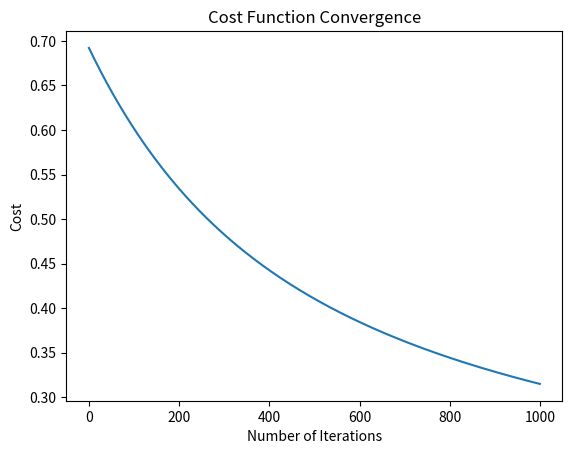

Reproduce this figure in Python.
import numpy as np
import matplotlib.pyplot as plt

# Sigmoid function
def sigmoid(z):
    return 1 / (1 + np.exp(-z))

# Hypothesis function
def hypothesis(X, theta):
    return sigmoid(np.dot(X, theta))

# Cost function
def compute_cost(X, y, theta):
    m = len(y)  # Number of samples
    predictions = hypothesis(X, theta)
    # Cross entropy loss
    cost = -( 1 /m) * np.sum(y * np.log(predictions) + (1 - y) * np.log(1 - predictions))
    return cost

# Gradient descent function
def gradient_descent(X, y, theta, learning_rate, num_iterations):
    m = len(y)
    cost_history = []  # To store the cost at each iteration

    for i in range(num_iterations):
        predictions = hypothesis(X, theta)
        gradient = ( 1 /m) * np.dot(X.T, (predictions - y))  # Gradient computation
        theta -= learning_rate * gradient  # Update theta
        cost = compute_cost(X, y, theta)  # Compute the cost for current theta
        cost_history.append(cost)

        if i % 100 == 0:  # Print cost every 100 iterations
            print(f"Iteration {i}: Cost = {cost}")

    return theta, cost_history

# Main function to train the logistic regression model
def main():
    # Example dataset
    np.random.seed(42)
    X = np.random.rand(100, 2)  # 100 samples, 2 features
    y = (np.sum(X, axis=1) > 1).astype(int)  # Label: 1 if sum of features > 1, else 0

    # Adding bias term to X
    X = np.hstack((np.ones((X.shape[0], 1)), X))  # Add column of ones for bias term

    # Initialize parameters
    theta = np.zeros(X.shape[1])  # Initialize weights to zero
    learning_rate = 0.1
    num_iterations = 1000

    # Train the model using gradient descent
    optimal_theta, cost_history = gradient_descent(X, y, theta, learning_rate, num_iterations)

    # Plot cost vs iterations
    plt.plot(range(len(cost_history)), cost_history)
    plt.xlabel("Number of Iterations")
    plt.ylabel("Cost")
    plt.title("Cost Function Convergence")
    plt.show()

    print(f"Optimal parameters (theta): {optimal_theta}")

    # Predictions and evaluation
    predictions = (hypothesis(X, optimal_theta) >= 0.5).astype(int)
    accuracy = np.mean(predictions == y) * 100
    print(f"Training Accuracy: {accuracy}%")

main()
